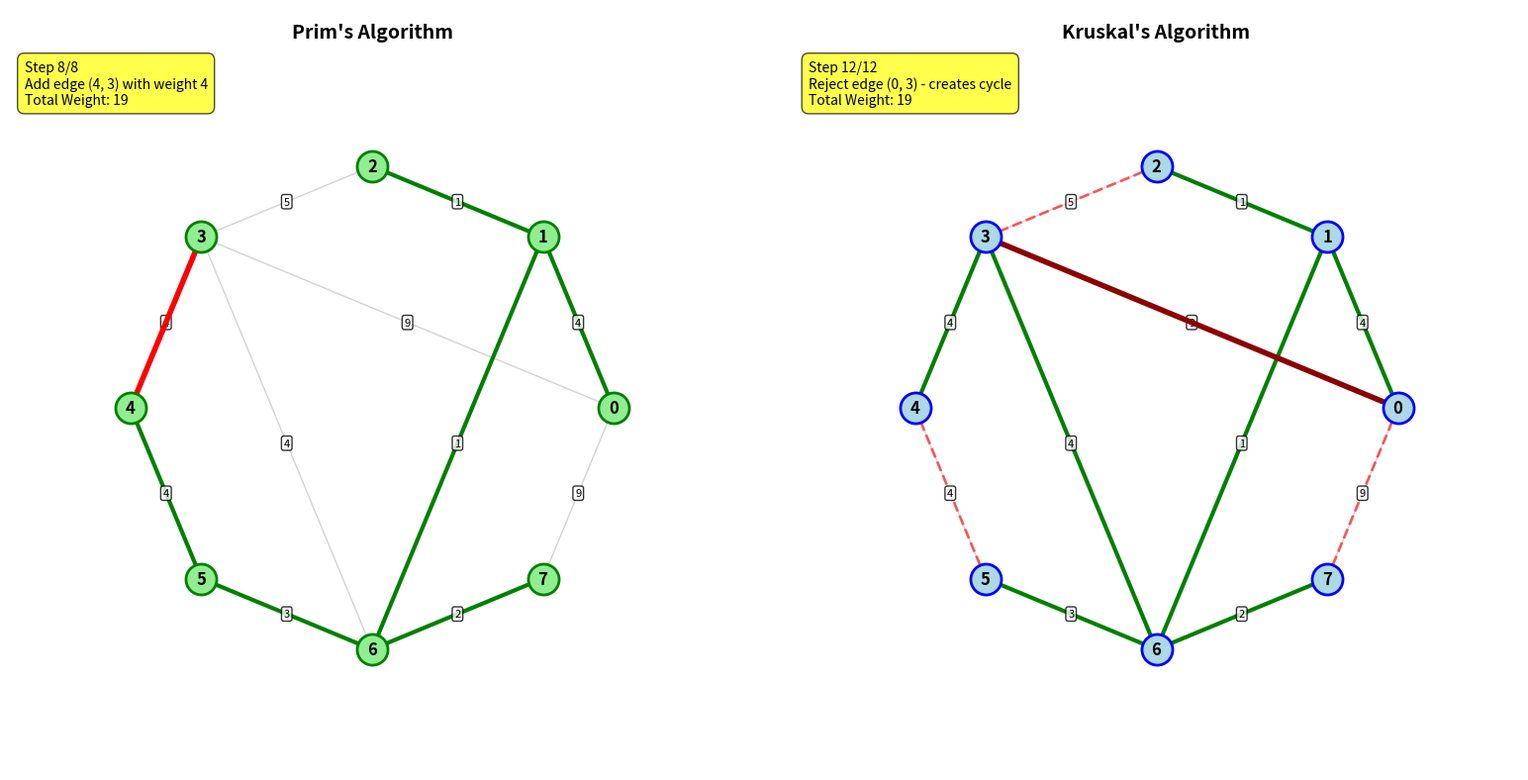
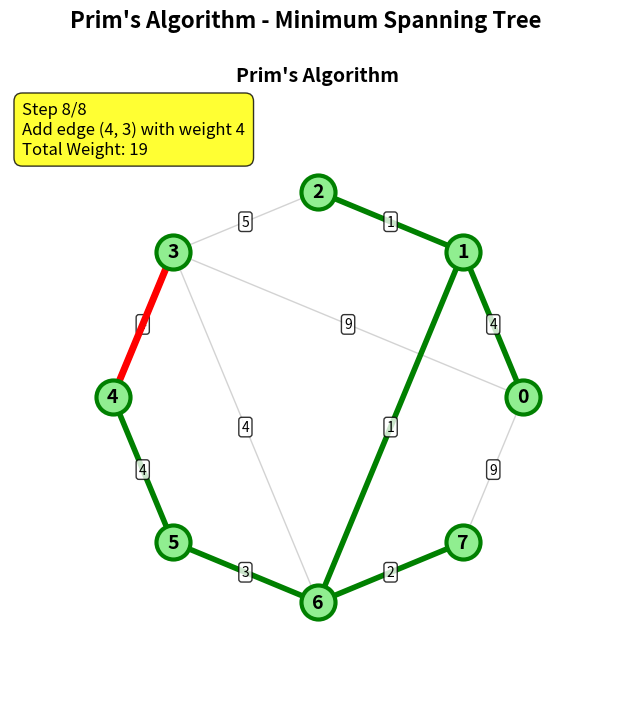
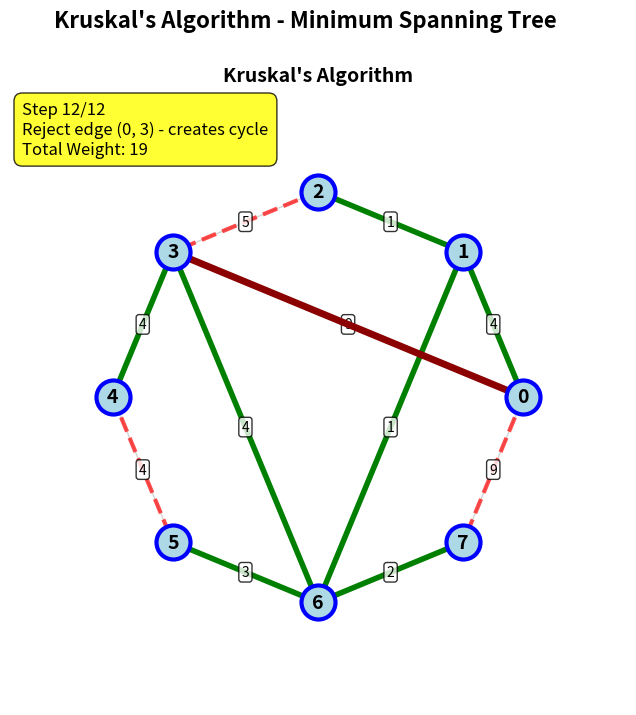

Write the Python code that produced these figures, in order.
import matplotlib.pyplot as plt
import matplotlib.animation as animation
import networkx as nx
import numpy as np
from matplotlib.patches import FancyBboxPatch
import random

class MSTVisualizer:
    def __init__(self):
        self.fig, (self.ax1, self.ax2) = plt.subplots(1, 2, figsize=(16, 8))
        self.fig.suptitle(' ', fontsize=16, fontweight='bold')
        
    def create_graph(self, num_nodes=8, seed=42):
        """Create a random connected graph"""
        random.seed(seed)
        np.random.seed(seed)
        
        # Create a random connected graph
        G = nx.Graph()
        
        # Add nodes
        for i in range(num_nodes):
            G.add_node(i)
        
        # Create positions for nodes in a circle for better visualization
        pos = {}
        for i in range(num_nodes):
            angle = 2 * np.pi * i / num_nodes
            pos[i] = (np.cos(angle), np.sin(angle))
        
        # Add edges to make it connected and add some extra edges
        edges = []
        
        # First, create a cycle to ensure connectivity
        for i in range(num_nodes):
            next_node = (i + 1) % num_nodes
            weight = random.randint(1, 10)
            edges.append((i, next_node, weight))
        
        # Add some additional random edges
        for _ in range(num_nodes // 2):
            u = random.randint(0, num_nodes - 1)
            v = random.randint(0, num_nodes - 1)
            if u != v and not G.has_edge(u, v):
                weight = random.randint(1, 15)
                edges.append((u, v, weight))
        
        # Add edges to graph
        for u, v, w in edges:
            G.add_edge(u, v, weight=w)
        
        return G, pos
    
    def prims_algorithm(self, G, start_node=0):
        """Prim's algorithm with step tracking"""
        steps = []
        visited = {start_node}
        mst_edges = []
        total_weight = 0
        
        # Initial step
        steps.append({
            'visited': visited.copy(),
            'mst_edges': mst_edges.copy(),
            'current_edge': None,
            'total_weight': total_weight,
            'description': f'Start with node {start_node}'
        })
        
        while len(visited) < len(G.nodes()):
            # Find minimum weight edge from visited to unvisited nodes
            min_edge = None
            min_weight = float('inf')
            
            for u in visited:
                for v in G.neighbors(u):
                    if v not in visited:
                        weight = G[u][v]['weight']
                        if weight < min_weight:
                            min_weight = weight
                            min_edge = (u, v)
            
            if min_edge:
                u, v = min_edge
                visited.add(v)
                mst_edges.append(min_edge)
                total_weight += min_weight
                
                steps.append({
                    'visited': visited.copy(),
                    'mst_edges': mst_edges.copy(),
                    'current_edge': min_edge,
                    'total_weight': total_weight,
                    'description': f'Add edge ({u}, {v}) with weight {min_weight}'
                })
        
        return steps
    
    def kruskals_algorithm(self, G):
        """Kruskal's algorithm with step tracking"""
        steps = []
        
        # Get all edges sorted by weight
        edges = [(u, v, G[u][v]['weight']) for u, v in G.edges()]
        edges.sort(key=lambda x: x[2])
        
        # Initialize Union-Find
        parent = {node: node for node in G.nodes()}
        rank = {node: 0 for node in G.nodes()}
        
        def find(x):
            if parent[x] != x:
                parent[x] = find(parent[x])
            return parent[x]
        
        def union(x, y):
            px, py = find(x), find(y)
            if rank[px] < rank[py]:
                parent[px] = py
            elif rank[px] > rank[py]:
                parent[py] = px
            else:
                parent[py] = px
                rank[px] += 1
        
        mst_edges = []
        rejected_edges = []
        total_weight = 0
        
        # Initial step
        steps.append({
            'mst_edges': mst_edges.copy(),
            'rejected_edges': rejected_edges.copy(),
            'current_edge': None,
            'total_weight': total_weight,
            'description': 'Start with sorted edges'
        })
        
        for u, v, weight in edges:
            if find(u) != find(v):
                # Add edge to MST
                union(u, v)
                mst_edges.append((u, v))
                total_weight += weight
                
                steps.append({
                    'mst_edges': mst_edges.copy(),
                    'rejected_edges': rejected_edges.copy(),
                    'current_edge': (u, v),
                    'total_weight': total_weight,
                    'description': f'Add edge ({u}, {v}) with weight {weight}'
                })
            else:
                # Reject edge (creates cycle)
                rejected_edges.append((u, v))
                steps.append({
                    'mst_edges': mst_edges.copy(),
                    'rejected_edges': rejected_edges.copy(),
                    'current_edge': (u, v),
                    'total_weight': total_weight,
                    'description': f'Reject edge ({u}, {v}) - creates cycle'
                })
        
        return steps
    
    def animate_prim(self, frame, G, pos, steps):
        """Animation function for Prim's algorithm"""
        self.ax1.clear()
        self.ax1.set_title("Prim's Algorithm", fontsize=14, fontweight='bold')
        self.ax1.set_aspect('equal')
        
        if frame >= len(steps):
            frame = len(steps) - 1
        
        step = steps[frame]
        
        # Draw all edges in light gray
        for u, v in G.edges():
            x_coords = [pos[u][0], pos[v][0]]
            y_coords = [pos[u][1], pos[v][1]]
            self.ax1.plot(x_coords, y_coords, 'lightgray', linewidth=1, zorder=1)
            
            # Draw edge weights
            mid_x = (pos[u][0] + pos[v][0]) / 2
            mid_y = (pos[u][1] + pos[v][1]) / 2
            weight = G[u][v]['weight']
            self.ax1.text(mid_x, mid_y, str(weight), fontsize=8, 
                         bbox=dict(boxstyle="round,pad=0.2", facecolor='white', alpha=0.8),
                         ha='center', va='center', zorder=3)
        
        # Draw MST edges in green
        for u, v in step['mst_edges']:
            x_coords = [pos[u][0], pos[v][0]]
            y_coords = [pos[u][1], pos[v][1]]
            self.ax1.plot(x_coords, y_coords, 'green', linewidth=3, zorder=2)
        
        # Highlight current edge in red
        if step['current_edge']:
            u, v = step['current_edge']
            x_coords = [pos[u][0], pos[v][0]]
            y_coords = [pos[u][1], pos[v][1]]
            self.ax1.plot(x_coords, y_coords, 'red', linewidth=4, zorder=4)
        
        # Draw nodes
        for node in G.nodes():
            if node in step['visited']:
                self.ax1.scatter(pos[node][0], pos[node][1], c='lightgreen', 
                               s=500, zorder=5, edgecolors='green', linewidth=2)
            else:
                self.ax1.scatter(pos[node][0], pos[node][1], c='lightblue', 
                               s=500, zorder=5, edgecolors='blue', linewidth=2)
            
            # Draw node labels
            self.ax1.text(pos[node][0], pos[node][1], str(node), 
                         fontsize=12, fontweight='bold', ha='center', va='center', zorder=6)
        
        # Add step information
        info_text = f"Step {frame + 1}/{len(steps)}\n{step['description']}\nTotal Weight: {step['total_weight']}"
        self.ax1.text(0.02, 0.98, info_text, transform=self.ax1.transAxes, 
                     verticalalignment='top', fontsize=10,
                     bbox=dict(boxstyle="round,pad=0.5", facecolor='yellow', alpha=0.7))
        
        self.ax1.set_xlim(-1.5, 1.5)
        self.ax1.set_ylim(-1.5, 1.5)
        self.ax1.axis('off')
    
    def animate_kruskal(self, frame, G, pos, steps):
        """Animation function for Kruskal's algorithm"""
        self.ax2.clear()
        self.ax2.set_title("Kruskal's Algorithm", fontsize=14, fontweight='bold')
        self.ax2.set_aspect('equal')
        
        if frame >= len(steps):
            frame = len(steps) - 1
        
        step = steps[frame]
        
        # Draw all edges in light gray
        for u, v in G.edges():
            x_coords = [pos[u][0], pos[v][0]]
            y_coords = [pos[u][1], pos[v][1]]
            self.ax2.plot(x_coords, y_coords, 'lightgray', linewidth=1, zorder=1)
            
            # Draw edge weights
            mid_x = (pos[u][0] + pos[v][0]) / 2
            mid_y = (pos[u][1] + pos[v][1]) / 2
            weight = G[u][v]['weight']
            self.ax2.text(mid_x, mid_y, str(weight), fontsize=8, 
                         bbox=dict(boxstyle="round,pad=0.2", facecolor='white', alpha=0.8),
                         ha='center', va='center', zorder=3)
        
        # Draw MST edges in green
        for u, v in step['mst_edges']:
            x_coords = [pos[u][0], pos[v][0]]
            y_coords = [pos[u][1], pos[v][1]]
            self.ax2.plot(x_coords, y_coords, 'green', linewidth=3, zorder=2)
        
        # Draw rejected edges in red
        for u, v in step['rejected_edges']:
            x_coords = [pos[u][0], pos[v][0]]
            y_coords = [pos[u][1], pos[v][1]]
            self.ax2.plot(x_coords, y_coords, 'red', linewidth=2, alpha=0.6, 
                         linestyle='--', zorder=2)
        
        # Highlight current edge
        if step['current_edge']:
            u, v = step['current_edge']
            x_coords = [pos[u][0], pos[v][0]]
            y_coords = [pos[u][1], pos[v][1]]
            if (u, v) in step['mst_edges'] or (v, u) in step['mst_edges']:
                self.ax2.plot(x_coords, y_coords, 'darkgreen', linewidth=5, zorder=4)
            else:
                self.ax2.plot(x_coords, y_coords, 'darkred', linewidth=4, zorder=4)
        
        # Draw all nodes
        for node in G.nodes():
            self.ax2.scatter(pos[node][0], pos[node][1], c='lightblue', 
                           s=500, zorder=5, edgecolors='blue', linewidth=2)
            
            # Draw node labels
            self.ax2.text(pos[node][0], pos[node][1], str(node), 
                         fontsize=12, fontweight='bold', ha='center', va='center', zorder=6)
        
        # Add step information
        info_text = f"Step {frame + 1}/{len(steps)}\n{step['description']}\nTotal Weight: {step['total_weight']}"
        self.ax2.text(0.02, 0.98, info_text, transform=self.ax2.transAxes, 
                     verticalalignment='top', fontsize=10,
                     bbox=dict(boxstyle="round,pad=0.5", facecolor='yellow', alpha=0.7))
        
        self.ax2.set_xlim(-1.5, 1.5)
        self.ax2.set_ylim(-1.5, 1.5)
        self.ax2.axis('off')
    
    def create_visualization(self):
        """Create and save the visualization as GIF"""
        # Create graph
        G, pos = self.create_graph()
        
        # Get algorithm steps
        prim_steps = self.prims_algorithm(G)
        kruskal_steps = self.kruskals_algorithm(G)
        
        # Make both animations the same length
        max_steps = max(len(prim_steps), len(kruskal_steps))
        
        def animate_frame(frame):
            # Clear both subplots
            self.animate_prim(frame, G, pos, prim_steps)
            self.animate_kruskal(frame, G, pos, kruskal_steps)
        
        # Create animation
        anim = animation.FuncAnimation(
            self.fig, animate_frame, frames=max_steps,
            interval=2000, repeat=True, blit=False
        )
        
        # Save as GIF
        print("Saving combined MST algorithms visualization as GIF...")
        anim.save('mst_algorithms_comparison.gif', writer='pillow', fps=0.5, dpi=100)
        print("✓ Saved: mst_algorithms_comparison.gif")
        
        plt.tight_layout()
        plt.show()
        
        return anim

# Create separate visualizations for each algorithm
def create_individual_visualizations():
    """Create individual GIFs for Prim's and Kruskal's algorithms"""
    
    # Prim's Algorithm Visualization
    fig1, ax1 = plt.subplots(figsize=(10, 8))
    fig1.suptitle("Prim's Algorithm - Minimum Spanning Tree", fontsize=16, fontweight='bold')
    
    visualizer = MSTVisualizer()
    G, pos = visualizer.create_graph()
    prim_steps = visualizer.prims_algorithm(G)
    
    def animate_prim_only(frame):
        ax1.clear()
        ax1.set_title("Prim's Algorithm", fontsize=14, fontweight='bold')
        ax1.set_aspect('equal')
        
        if frame >= len(prim_steps):
            frame = len(prim_steps) - 1
        
        step = prim_steps[frame]
        
        # Draw all edges in light gray
        for u, v in G.edges():
            x_coords = [pos[u][0], pos[v][0]]
            y_coords = [pos[u][1], pos[v][1]]
            ax1.plot(x_coords, y_coords, 'lightgray', linewidth=1, zorder=1)
            
            # Draw edge weights
            mid_x = (pos[u][0] + pos[v][0]) / 2
            mid_y = (pos[u][1] + pos[v][1]) / 2
            weight = G[u][v]['weight']
            ax1.text(mid_x, mid_y, str(weight), fontsize=10, 
                    bbox=dict(boxstyle="round,pad=0.2", facecolor='white', alpha=0.8),
                    ha='center', va='center', zorder=3)
        
        # Draw MST edges in green
        for u, v in step['mst_edges']:
            x_coords = [pos[u][0], pos[v][0]]
            y_coords = [pos[u][1], pos[v][1]]
            ax1.plot(x_coords, y_coords, 'green', linewidth=4, zorder=2)
        
        # Highlight current edge in red
        if step['current_edge']:
            u, v = step['current_edge']
            x_coords = [pos[u][0], pos[v][0]]
            y_coords = [pos[u][1], pos[v][1]]
            ax1.plot(x_coords, y_coords, 'red', linewidth=5, zorder=4)
        
        # Draw nodes
        for node in G.nodes():
            if node in step['visited']:
                ax1.scatter(pos[node][0], pos[node][1], c='lightgreen', 
                          s=600, zorder=5, edgecolors='green', linewidth=3)
            else:
                ax1.scatter(pos[node][0], pos[node][1], c='lightblue', 
                          s=600, zorder=5, edgecolors='blue', linewidth=3)
            
            # Draw node labels
            ax1.text(pos[node][0], pos[node][1], str(node), 
                    fontsize=14, fontweight='bold', ha='center', va='center', zorder=6)
        
        # Add step information
        info_text = f"Step {frame + 1}/{len(prim_steps)}\n{step['description']}\nTotal Weight: {step['total_weight']}"
        ax1.text(0.02, 0.98, info_text, transform=ax1.transAxes, 
                verticalalignment='top', fontsize=12,
                bbox=dict(boxstyle="round,pad=0.5", facecolor='yellow', alpha=0.8))
        
        ax1.set_xlim(-1.5, 1.5)
        ax1.set_ylim(-1.5, 1.5)
        ax1.axis('off')
    
    # Kruskal's Algorithm Visualization
    fig2, ax2 = plt.subplots(figsize=(10, 8))
    fig2.suptitle("Kruskal's Algorithm - Minimum Spanning Tree", fontsize=16, fontweight='bold')
    
    kruskal_steps = visualizer.kruskals_algorithm(G)
    
    def animate_kruskal_only(frame):
        ax2.clear()
        ax2.set_title("Kruskal's Algorithm", fontsize=14, fontweight='bold')
        ax2.set_aspect('equal')
        
        if frame >= len(kruskal_steps):
            frame = len(kruskal_steps) - 1
        
        step = kruskal_steps[frame]
        
        # Draw all edges in light gray
        for u, v in G.edges():
            x_coords = [pos[u][0], pos[v][0]]
            y_coords = [pos[u][1], pos[v][1]]
            ax2.plot(x_coords, y_coords, 'lightgray', linewidth=1, zorder=1)
            
            # Draw edge weights
            mid_x = (pos[u][0] + pos[v][0]) / 2
            mid_y = (pos[u][1] + pos[v][1]) / 2
            weight = G[u][v]['weight']
            ax2.text(mid_x, mid_y, str(weight), fontsize=10, 
                    bbox=dict(boxstyle="round,pad=0.2", facecolor='white', alpha=0.8),
                    ha='center', va='center', zorder=3)
        
        # Draw MST edges in green
        for u, v in step['mst_edges']:
            x_coords = [pos[u][0], pos[v][0]]
            y_coords = [pos[u][1], pos[v][1]]
            ax2.plot(x_coords, y_coords, 'green', linewidth=4, zorder=2)
        
        # Draw rejected edges in red
        for u, v in step['rejected_edges']:
            x_coords = [pos[u][0], pos[v][0]]
            y_coords = [pos[u][1], pos[v][1]]
            ax2.plot(x_coords, y_coords, 'red', linewidth=3, alpha=0.7, 
                    linestyle='--', zorder=2)
        
        # Highlight current edge
        if step['current_edge']:
            u, v = step['current_edge']
            x_coords = [pos[u][0], pos[v][0]]
            y_coords = [pos[u][1], pos[v][1]]
            if (u, v) in step['mst_edges'] or (v, u) in step['mst_edges']:
                ax2.plot(x_coords, y_coords, 'darkgreen', linewidth=6, zorder=4)
            else:
                ax2.plot(x_coords, y_coords, 'darkred', linewidth=5, zorder=4)
        
        # Draw all nodes
        for node in G.nodes():
            ax2.scatter(pos[node][0], pos[node][1], c='lightblue', 
                       s=600, zorder=5, edgecolors='blue', linewidth=3)
            
            # Draw node labels
            ax2.text(pos[node][0], pos[node][1], str(node), 
                    fontsize=14, fontweight='bold', ha='center', va='center', zorder=6)
        
        # Add step information
        info_text = f"Step {frame + 1}/{len(kruskal_steps)}\n{step['description']}\nTotal Weight: {step['total_weight']}"
        ax2.text(0.02, 0.98, info_text, transform=ax2.transAxes, 
                verticalalignment='top', fontsize=12,
                bbox=dict(boxstyle="round,pad=0.5", facecolor='yellow', alpha=0.8))
        
        ax2.set_xlim(-1.5, 1.5)
        ax2.set_ylim(-1.5, 1.5)
        ax2.axis('off')
    
    # Create animations
    anim_prim = animation.FuncAnimation(
        fig1, animate_prim_only, frames=len(prim_steps),
        interval=2000, repeat=True, blit=False
    )
    
    anim_kruskal = animation.FuncAnimation(
        fig2, animate_kruskal_only, frames=len(kruskal_steps),
        interval=2000, repeat=True, blit=False
    )
    
    # Save individual GIFs
    print("Saving Prim's algorithm visualization as GIF...")
    anim_prim.save('prims_algorithm.gif', writer='pillow', fps=0.5, dpi=100)
    print("✓ Saved: prims_algorithm.gif")
    
    print("Saving Kruskal's algorithm visualization as GIF...")
    anim_kruskal.save('kruskals_algorithm.gif', writer='pillow', fps=0.5, dpi=100)
    print("✓ Saved: kruskals_algorithm.gif")
    
    return anim_prim, anim_kruskal

if __name__ == "__main__":
    print("Creating MST Algorithm Visualizations...")
    print("=" * 50)
    
    # Create combined visualization
    visualizer = MSTVisualizer()
    combined_anim = visualizer.create_visualization()
    
    print("\nCreating individual algorithm visualizations...")
    prim_anim, kruskal_anim = create_individual_visualizations()
    
    print("\n" + "=" * 50)
    print("All visualizations created successfully!")
    print("Files generated:")
    print("1. mst_algorithms_comparison.gif - Side-by-side comparison")
    print("2. prims_algorithm.gif - Prim's algorithm only")
    print("3. kruskals_algorithm.gif - Kruskal's algorithm only")
    print("\nEach GIF shows the step-by-step process of building the minimum spanning tree.")
